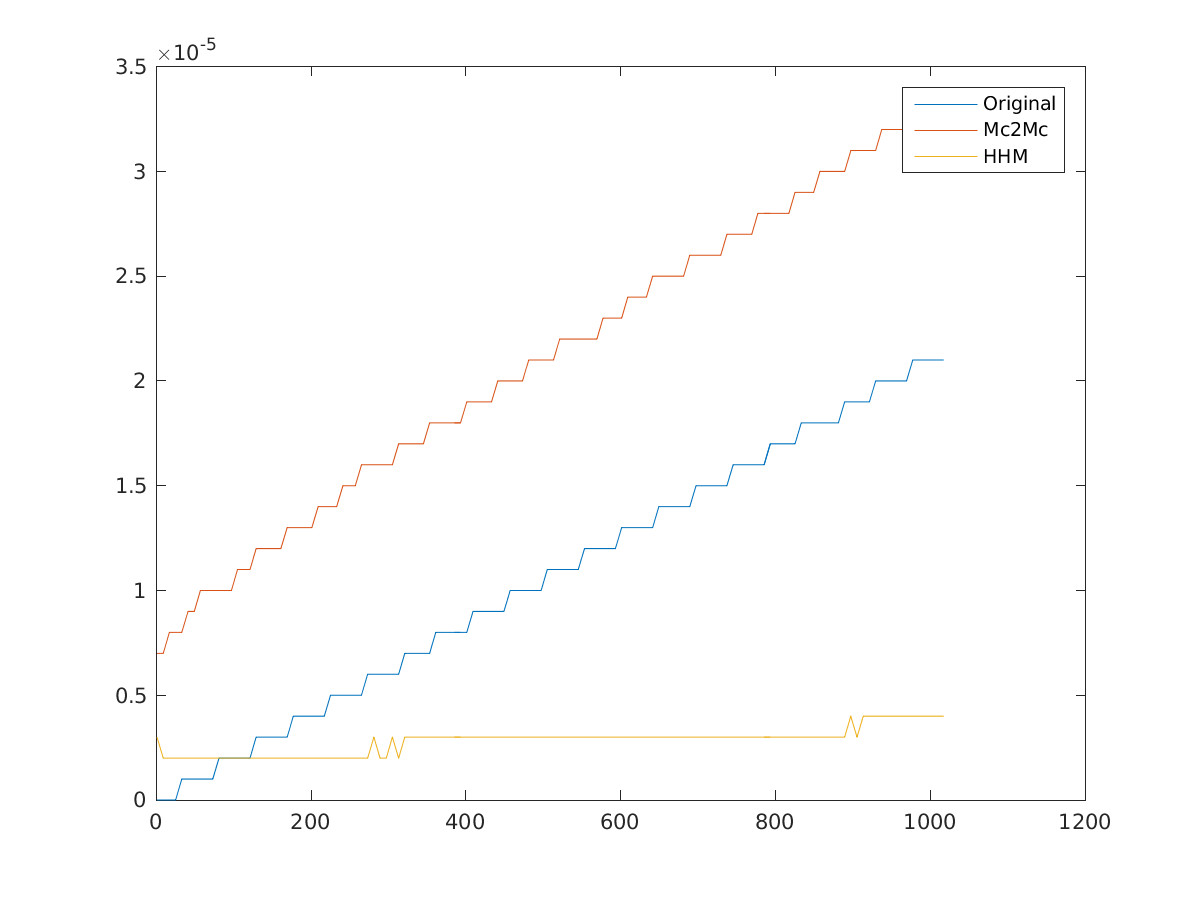

Source data for this figure (header and first rows):
1, 0, 7e-06, 3e-06
9, 0, 7e-06, 2e-06
17, 0, 8e-06, 2e-06
25, 0, 8e-06, 2e-06
33, 1e-06, 8e-06, 2e-06
41, 1e-06, 9e-06, 2e-06
49, 1e-06, 9e-06, 2e-06
57, 1e-06, 1e-05, 2e-06
65, 1e-06, 1e-05, 2e-06
73, 1e-06, 1e-05, 2e-06
81, 2e-06, 1e-05, 2e-06
89, 2e-06, 1e-05, 2e-06
97, 2e-06, 1e-05, 2e-06
105, 2e-06, 1.1e-05, 2e-06
113, 2e-06, 1.1e-05, 2e-06
121, 2e-06, 1.1e-05, 2e-06
129, 3e-06, 1.2e-05, 2e-06
137, 3e-06, 1.2e-05, 2e-06
145, 3e-06, 1.2e-05, 2e-06
153, 3e-06, 1.2e-05, 2e-06
161, 3e-06, 1.2e-05, 2e-06
169, 3e-06, 1.3e-05, 2e-06
177, 4e-06, 1.3e-05, 2e-06
185, 4e-06, 1.3e-05, 2e-06
193, 4e-06, 1.3e-05, 2e-06
201, 4e-06, 1.3e-05, 2e-06
209, 4e-06, 1.4e-05, 2e-06
217, 4e-06, 1.4e-05, 2e-06
225, 5e-06, 1.4e-05, 2e-06
233, 5e-06, 1.4e-05, 2e-06
241, 5e-06, 1.5e-05, 2e-06
249, 5e-06, 1.5e-05, 2e-06
257, 5e-06, 1.5e-05, 2e-06
265, 5e-06, 1.6e-05, 2e-06
273, 6e-06, 1.6e-05, 2e-06
281, 6e-06, 1.6e-05, 3e-06
289, 6e-06, 1.6e-05, 2e-06
297, 6e-06, 1.6e-05, 2e-06
305, 6e-06, 1.6e-05, 3e-06
313, 6e-06, 1.7e-05, 2e-06
321, 7e-06, 1.7e-05, 3e-06
329, 7e-06, 1.7e-05, 3e-06
337, 7e-06, 1.7e-05, 3e-06
345, 7e-06, 1.7e-05, 3e-06
353, 7e-06, 1.8e-05, 3e-06
361, 8e-06, 1.8e-05, 3e-06
369, 8e-06, 1.8e-05, 3e-06
377, 8e-06, 1.8e-05, 3e-06
385, 8e-06, 1.8e-05, 3e-06
393, 8e-06, 1.8e-05, 3e-06
401, 8e-06, 1.9e-05, 3e-06
409, 9e-06, 1.9e-05, 3e-06
417, 9e-06, 1.9e-05, 3e-06
425, 9e-06, 1.9e-05, 3e-06
433, 9e-06, 1.9e-05, 3e-06
441, 9e-06, 2e-05, 3e-06
449, 9e-06, 2e-05, 3e-06
457, 1e-05, 2e-05, 3e-06
465, 1e-05, 2e-05, 3e-06
473, 1e-05, 2e-05, 3e-06
481, 1e-05, 2.1e-05, 3e-06
... 67 more rows
